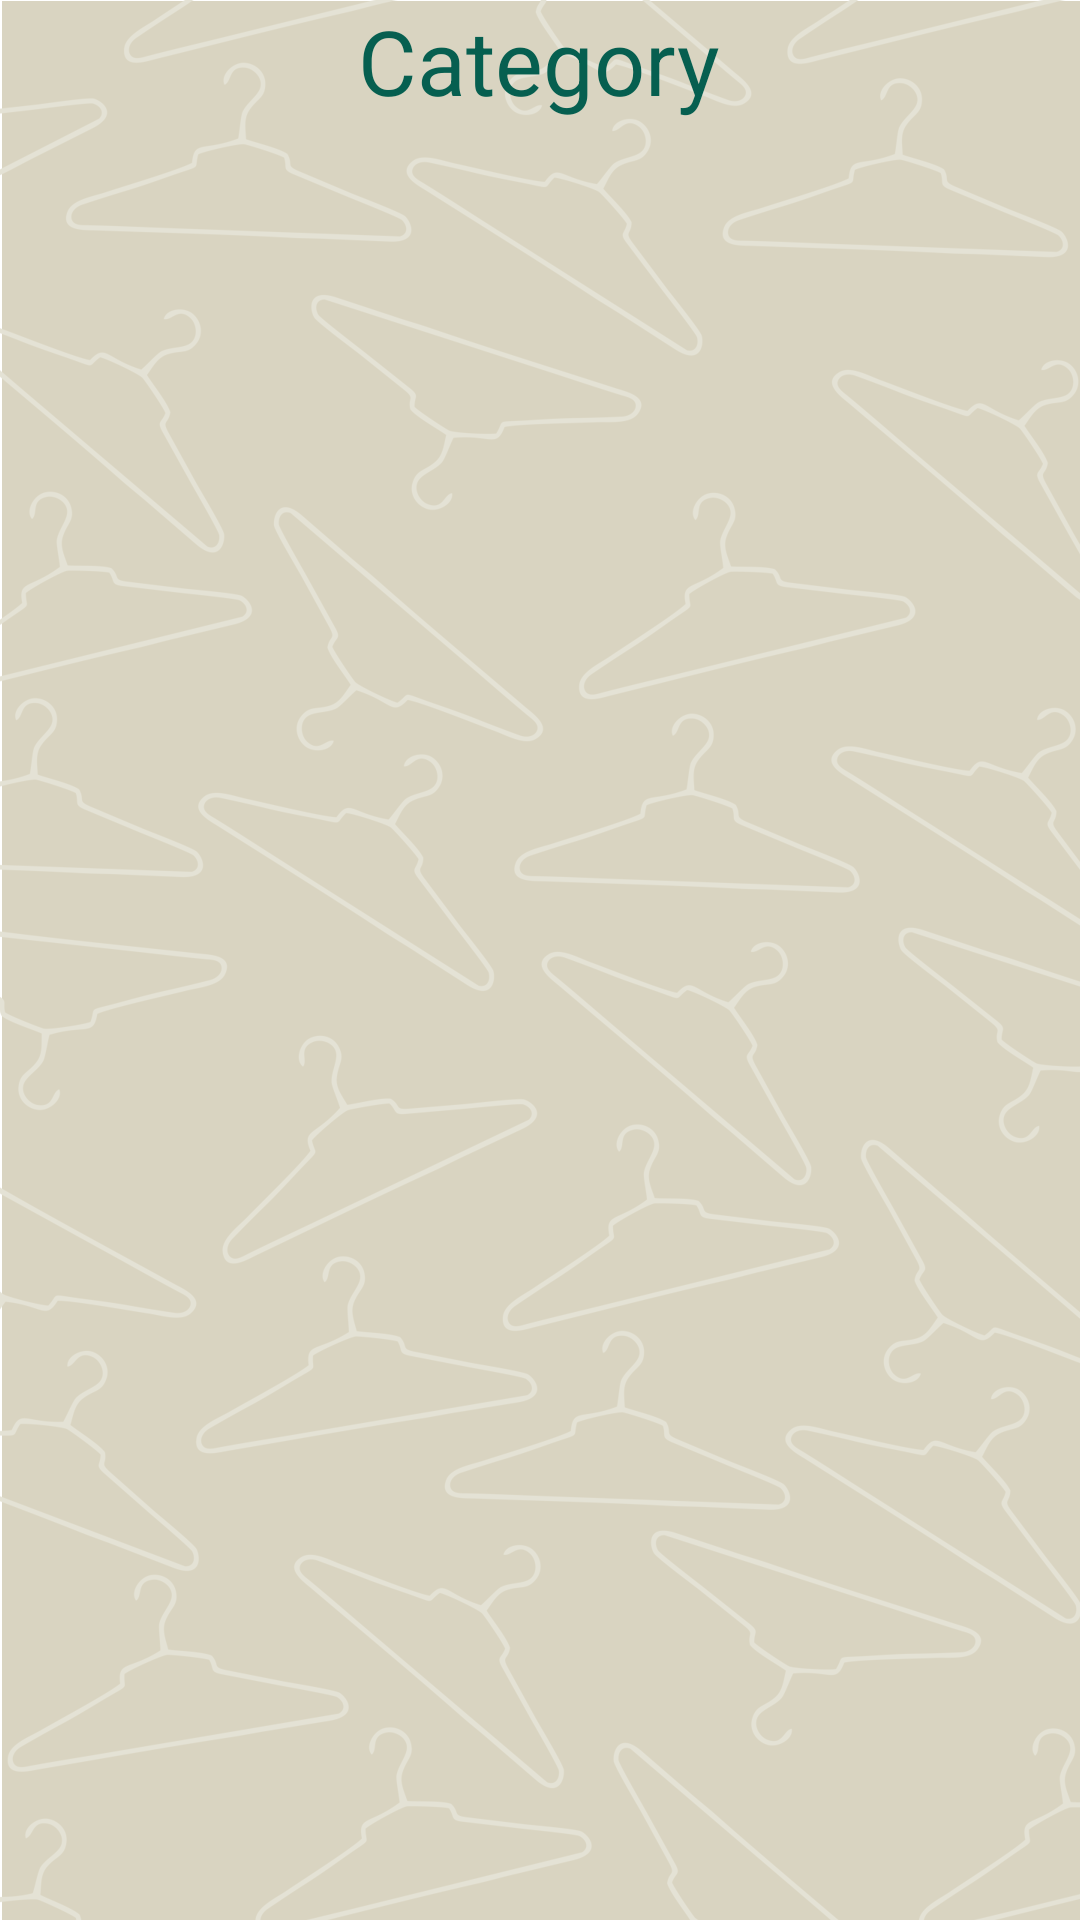

Here is an Android app screen rendered from its layout file. Give the layout XML and the strings, colors and styles it references.
<!-- AndroidManifest.xml: application theme AppTheme -->
<!-- res/layout/activity_ac_category.xml -->
<LinearLayout xmlns:android="http://schemas.android.com/apk/res/android"
    xmlns:tools="http://schemas.android.com/tools"
    android:layout_width="match_parent"
    android:layout_height="match_parent"
    android:background="@drawable/background"
    android:orientation="vertical"
    android:paddingLeft="@dimen/activity_horizontal_margin">

    <TextView
        android:id="@+id/txtTitle"
        android:layout_width="wrap_content"
        android:layout_height="wrap_content"
        android:layout_gravity="center_horizontal"
        android:text="Category"
        android:textSize="30dp"
        style="@style/text_color" />


    
    <GridView
        android:id="@+id/gridOneCategory"
        android:layout_width="match_parent"
        android:layout_height="wrap_content"
        android:columnWidth="70dp"
        android:gravity="center"
        android:horizontalSpacing="10dp"
        android:listSelector="@color/main_transparent"
        android:numColumns="auto_fit"
        android:padding="10dp"
        android:stretchMode="columnWidth"
        android:verticalSpacing="10dp" />

</LinearLayout>
<!-- resources referenced by this layout -->
<resources>
  <color name="main_transparent">#50065F50</color>
  <!-- drawable background: jpg bitmap (drawable-hdpi, 26650 bytes) -->
  <style name="text_color">
          <item name="android:textColor">@color/main</item>
          
          <item name="android:textSize">25dp</item>
          
      </style>
  <style name="AppTheme" parent="android:Theme.Holo.Light.DarkActionBar">
          
          <item name="android:actionBarStyle">@style/MyActionBar</item>
          <item name="android:editTextStyle">@style/EditTextStyle</item>
  
      </style>
  <color name="main">#065F50</color>
  <style name="MyActionBar" parent="@android:style/Widget.Holo.Light.ActionBar">
          <item name="android:background">@color/main</item>
          <item name="android:titleTextStyle">@style/MyTheme.ActionBar.TitleTextStyle</item>
      </style>
  <style name="EditTextStyle" parent="@android:style/Widget.Holo.Light.EditText">
  
          <item name="android:colorFocusedHighlight">#f00</item>
          <item name="android:colorActivatedHighlight">#f00</item>
          <item name="android:editTextColor">#f00</item>
          <item name="android:color">#f00</item>
  
      </style>
  <style name="MyTheme.ActionBar.TitleTextStyle" parent="@android:style/TextAppearance.Holo.Widget.ActionBar.Title">
          <item name="android:textColor">@color/main_text</item>
      </style>
  <color name="main_text">#fff</color>
</resources>
